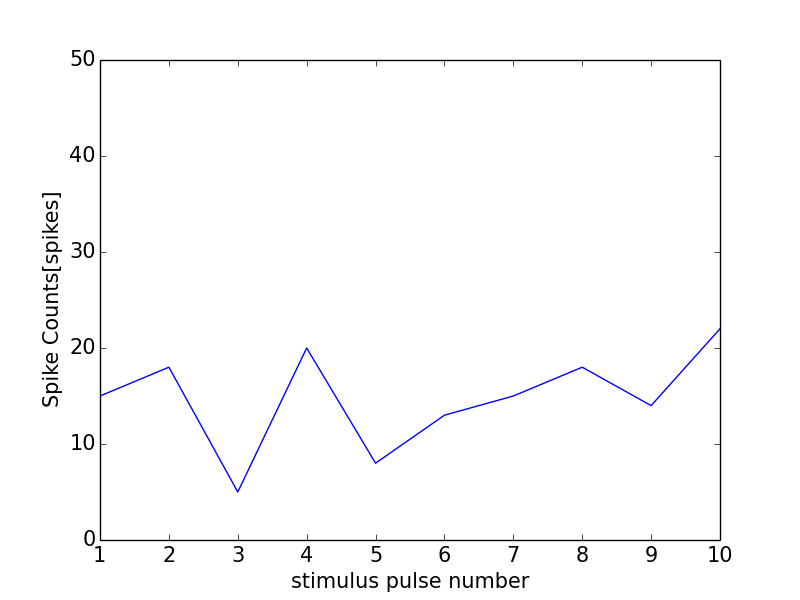

The table this chart was drawn from, first rows:
0, 0.0
0, 0
1, 15
2, 18
3, 5
4, 20
5, 8
6, 13
7, 15
8, 18
9, 14
10, 22
11, 0
